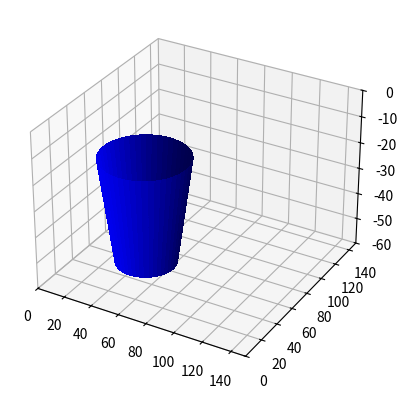
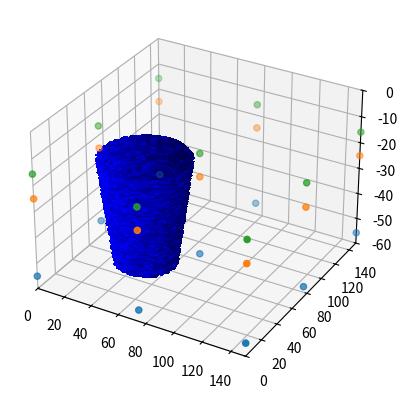
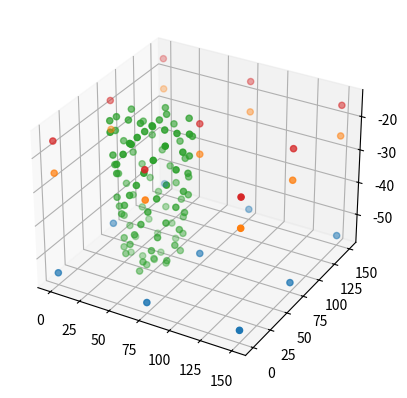

Generate these figures, in order, with matplotlib:
import numpy as np
from mpl_toolkits.mplot3d import Axes3D
from scipy.linalg import norm
import pylab as plt
import random
import pandas as pd 
#%matplotlib qt

plt.close('all')


fig = plt.figure()
ax = fig.add_subplot(1, 1, 1, projection='3d')

def truncated_cone(p0, p1, R0, R1):
    """
[redacted]
    """
    # vector in direction of axis
    v = p1 - p0
    # find magnitude of vector
    mag = norm(v)
    # unit vector in direction of axis
    v = v / mag
    # make some vector not in the same direction as v
    not_v = np.array([1, 1, 0])
    if (v == not_v).all():
        not_v = np.array([0, 1, 0])
    # make vector perpendicular to v
    n1 = np.cross(v, not_v)
    # print n1,'\t',norm(n1)
    # normalize n1
    n1 /= norm(n1)
    # make unit vector perpendicular to v and n1
    n2 = np.cross(v, n1)
    # surface ranges over t from 0 to length of axis and 0 to 2*pi
    n = 100
    t = np.linspace(0, mag, n)
    theta = np.linspace(0, 2 * np.pi, n)
    # use meshgrid to make 2d arrays
    t, theta = np.meshgrid(t, theta)
    R = np.linspace(R0, R1, n)
    # generate coordinates for surface
    X, Y, Z = [p0[i] + v[i] * t + R * np.sin(theta) * n1[i] + R * np.cos(theta) * n2[i] for i in [0, 1, 2]]
    ax.plot_surface(X, Y, Z, color='blue', linewidth=0, antialiased=False)
    return X, Y, Z

###############################################################################
# Important parameters
# cone parameters
A0 = np.array([50, 50, -15]) # upper axis point
A1 = np.array([50, 50, -55]) # lower axis point
R_upper = 30                 # radius at upper end
R_lower = 20                 # radius at lower end

# model dimensions
x_min = 0
x_max = 150
y_min = 0
y_max = 150
z_min = -60
z_max = 0

# Noise parameters
noise_mag_cone = 1          # in + and - direction
sampling_top_bottom = 5     # sampling of top and bottom surface
sampling_mantle = 65        # sampling of cone mantle
sampling_orientation = 3    # sampling of mantle orientations based on mantlesurface points

# surface_points parameters
n_sp = 3 # number of surface points in 1 dimension

# settings strongly consolidated sandstone formation
css_z = -55
noise_mag_css = 1

# settings sandstone formation
ss_z = -25
noise_mag_ss = 1

# settings soil formation
soil_z = -16
noise_mag_soil = 0.5

###############################################################################
# Generating Cone structure
ax.set_xlim(x_min, x_max)
ax.set_ylim(y_min, y_max)
ax.set_zlim(z_min, z_max)
[x,y,z] = truncated_cone(A0, A1, R_upper, R_lower)
plt.show()

###############################################################################
# Adding random Noise to cone geometry
dim = np.size(x,0)

noise_cone_x = (np.random.random((dim, dim))-0.5)*2*noise_mag_cone
noise_cone_y = (np.random.random((dim, dim))-0.5)*2*noise_mag_cone

x_n = x + noise_cone_x
y_n = y + noise_cone_y

fig = plt.figure()
ax = fig.add_subplot(1, 1, 1, projection='3d')
ax.plot_surface(x_n, y_n, z, color='blue', linewidth=0, antialiased=False)
ax.set_xlim(x_min, x_max)
ax.set_ylim(y_min, y_max)
ax.set_zlim(z_min, z_max)
plt.show()

###############################################################################
# Surface points of Cone
sp_diatreme_x = x_n.flatten().tolist()
sp_diatreme_y = y_n.flatten().tolist()
sp_diatreme_z = z.flatten().tolist()

# Add axis endpoints 
sp_diatreme_topx = [A0[0]+i for i in range(-R_upper+1,R_upper-1)][::sampling_top_bottom] + [A0[0] for i in range(-R_upper+1,R_upper-1)][::sampling_top_bottom]
sp_diatreme_topy = [A0[1] for i in range(-R_upper+1,R_upper-1)][::sampling_top_bottom] + [A0[1]+i for i in range(-R_upper+1,R_upper-1)][::sampling_top_bottom]
sp_diatreme_topz = [A0[2] for i in range(-R_upper+1,R_upper-1)][::sampling_top_bottom] + [A0[2] for i in range(-R_upper+1,R_upper-1)] [::sampling_top_bottom]

sp_diatreme_botx = [A1[0]+i for i in range(-R_lower+1,R_lower-1)][::sampling_top_bottom] + [A1[0] for i in range(-R_lower+1,R_lower-1)][::sampling_top_bottom]
sp_diatreme_boty = [A1[1] for i in range(-R_lower+1,R_lower-1)][::sampling_top_bottom] + [A1[1]+i for i in range(-R_lower+1,R_lower-1)][::sampling_top_bottom]
sp_diatreme_botz = [A1[2] for i in range(-R_lower+1,R_lower-1)][::sampling_top_bottom] + [A1[2] for i in range(-R_lower+1,R_lower-1)][::sampling_top_bottom]

sp_diatreme_x = sp_diatreme_x[::sampling_mantle] + sp_diatreme_topx + sp_diatreme_botx
sp_diatreme_y = sp_diatreme_y[::sampling_mantle] + sp_diatreme_topy + sp_diatreme_boty
sp_diatreme_z = sp_diatreme_z[::sampling_mantle] + sp_diatreme_topz + sp_diatreme_botz


###############################################################################
# surface_points of strongly consolidated Sandstone Layer (sp_css)
x_arr = np.linspace(x_min, x_max, n_sp) 
y_arr = np.linspace(y_min, y_max, n_sp)
sp_css_x = []
sp_css_y = []
sp_css_z = []

for i in x_arr:
    for j in y_arr:
      sp_css_x.append(i)
      sp_css_y.append(j)
      sp_css_z.append(css_z+random.uniform(-noise_mag_css, noise_mag_css))
      
ax.scatter(sp_css_x,sp_css_y,sp_css_z)
        
###############################################################################
# surface_points of Sandstone Layer (sp_ss)
sp_ss_x = []
sp_ss_y = []
sp_ss_z = []

for i in x_arr:
    for j in y_arr:
      sp_ss_x.append(i)
      sp_ss_y.append(j)
      sp_ss_z.append(ss_z)
      
ax.scatter(sp_ss_x,sp_ss_y,sp_ss_z)

###############################################################################
# surface_points of Soil Layer (sp_soil)
sp_soil_x = []
sp_soil_y = []
sp_soil_z = []

for i in x_arr:
    for j in y_arr:
      sp_soil_x.append(i)
      sp_soil_y.append(j)
      sp_soil_z.append(soil_z+random.uniform(-noise_mag_soil, noise_mag_soil))
      
ax.scatter(sp_soil_x,sp_soil_y,sp_soil_z)
        

###############################################################################
# merging all surface_points into panda dataframe
# Adding all coordinate lists into 1 starting with oldest and finishing with youngest
# i.e., css + ss + diatreme + soil

## Layers
x_coordinate = sp_css_x + sp_ss_x + sp_soil_x
y_coordinate = sp_css_y + sp_ss_y + sp_soil_y
z_coordinate = sp_css_z + sp_ss_z + sp_soil_z
formation_list = ['CSS' for i in sp_css_x] + ['SS' for i in sp_ss_x] + ['Soil' for i in sp_soil_x]

sp_layers_df_dict = {'X':x_coordinate, 'Y':y_coordinate, 'Z':z_coordinate,'formation':formation_list}
sp_layers_df = pd.DataFrame(data=sp_layers_df_dict)
sp_layers_df.to_csv('RM_surface_points_layers.csv')

x_coo_ori = [sp_css_x[0],sp_ss_x[0],sp_soil_x[0]]
y_coo_ori = [sp_css_y[0],sp_ss_y[0],sp_soil_y[0]]
z_coo_ori = [sp_css_z[0],sp_ss_z[0],sp_soil_z[0]]
az_ori = [0,0,0]
dip_ari = [0,0,0]
pol_ori = [1,1,1]
formation_ori = ['CSS','SS','Soil']

ori_df_dict = {'X':x_coo_ori, 'Y':y_coo_ori, 'Z':z_coo_ori,'azimuth':az_ori ,
               'dip':dip_ari ,'polarity':pol_ori ,'formation':formation_ori}
ori_df = pd.DataFrame(data=ori_df_dict)
ori_df.to_csv('RM_orientations_layers.csv')




## Diatreme
sp_diatreme_df_dict = {'X':sp_diatreme_x, 'Y':sp_diatreme_y, 'Z':sp_diatreme_z,
                       'formation':['Diatreme' for i in sp_diatreme_x]}
sp_diatreme_df = pd.DataFrame(data=sp_diatreme_df_dict)
sp_diatreme_df.to_csv('RM_surface_points_diatreme.csv')

x_coo_ori_diatreme = [x for x in sp_diatreme_topx]+[x for x in sp_diatreme_botx]+[x for x in sp_diatreme_x[:-len(sp_diatreme_topx+sp_diatreme_botx)][::sampling_orientation]]
y_coo_ori_diatreme = [y for y in sp_diatreme_topy]+[y for y in sp_diatreme_boty]+[y for y in sp_diatreme_y[:-len(sp_diatreme_topx+sp_diatreme_botx)][::sampling_orientation]]
z_coo_ori_diatreme = [z for z in sp_diatreme_topz]+[z for z in sp_diatreme_botz]+[z for z in sp_diatreme_z[:-len(sp_diatreme_topx+sp_diatreme_botx)][::sampling_orientation]]

az_ori_diatreme = [0 for i in range(0,len(sp_diatreme_topx+sp_diatreme_botx))]+[np.rad2deg(np.arctan((sp_diatreme_x[i]-A0[0])/(sp_diatreme_y[i]-A0[1]))) for i in range(0,len(sp_diatreme_x[:-len(sp_diatreme_topx+sp_diatreme_botx)][::sampling_orientation]))]
dip_ari_diatreme = [0 for i in range(0,len(sp_diatreme_topx+sp_diatreme_botx))]+[np.rad2deg(np.arctan((A0[2]-A1[2])/(R_upper-R_lower))) for x in sp_diatreme_x[:-len(sp_diatreme_topx+sp_diatreme_botx)][::sampling_orientation]]
pol_ori_diatreme = [1 for i in range(0,len(sp_diatreme_topx+sp_diatreme_botx))]+[1 for x in sp_diatreme_x[:-len(sp_diatreme_topx+sp_diatreme_botx)][::sampling_orientation]]


ori_df_dict_diatreme = {'X':x_coo_ori_diatreme, 'Y':y_coo_ori_diatreme, 
                        'Z':z_coo_ori_diatreme,'azimuth':az_ori_diatreme ,
                        'dip':dip_ari_diatreme ,'polarity':pol_ori_diatreme ,'formation':['Diatreme' for i in pol_ori_diatreme]}
ori_df_diatreme = pd.DataFrame(data=ori_df_dict_diatreme)
ori_df_diatreme.to_csv('RM_orientations_diatreme.csv')


fig = plt.figure()
ax = fig.add_subplot(1, 1, 1, projection='3d')
ax.scatter(sp_css_x,sp_css_y,sp_css_z)
ax.scatter(sp_ss_x,sp_ss_y,sp_ss_z)
ax.scatter(sp_diatreme_x[::2],sp_diatreme_y[::2],sp_diatreme_z[::2])
ax.scatter(sp_soil_x,sp_soil_y,sp_soil_z)
plt.show()














